Run: headless pygame with SDL's dummy video driver; simulated clock (each Clock.tick advances the game by its frame time, no real sleeping); random seed 0; keys injected as events and as key.get_pressed() state; no mouse input.
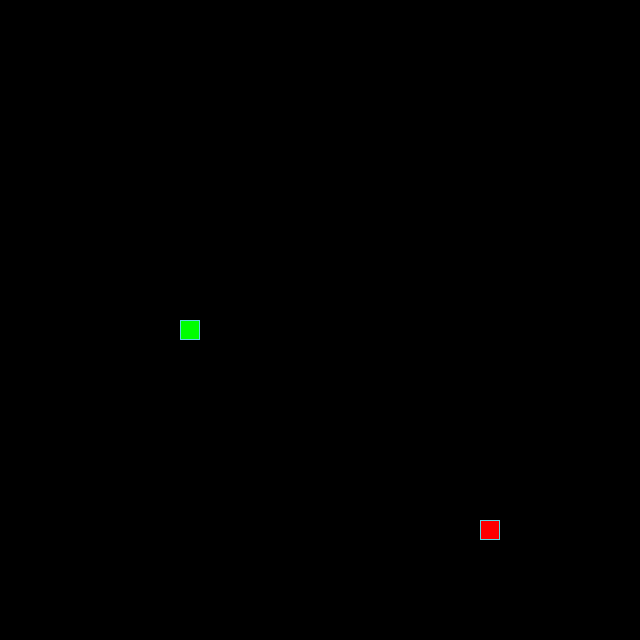
Frame 1 of 4 · flips 1–60 · no input
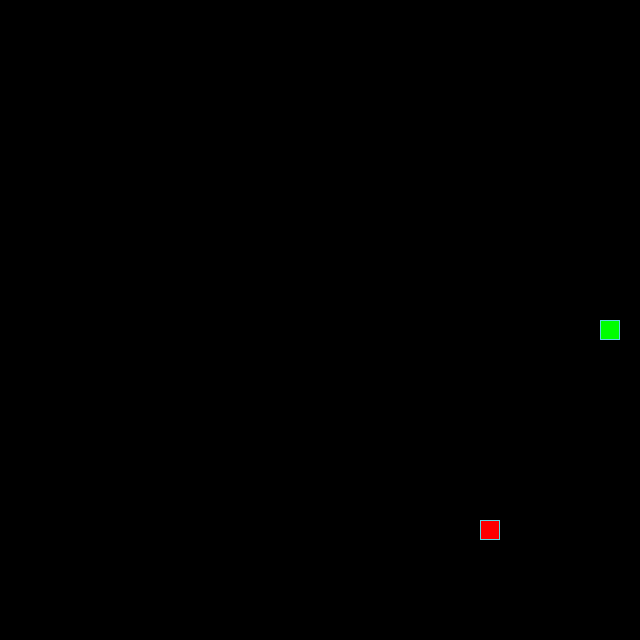
Frame 2 of 4 · flips 61–180 · tapped SPACE, RETURN · held RIGHT (→), D
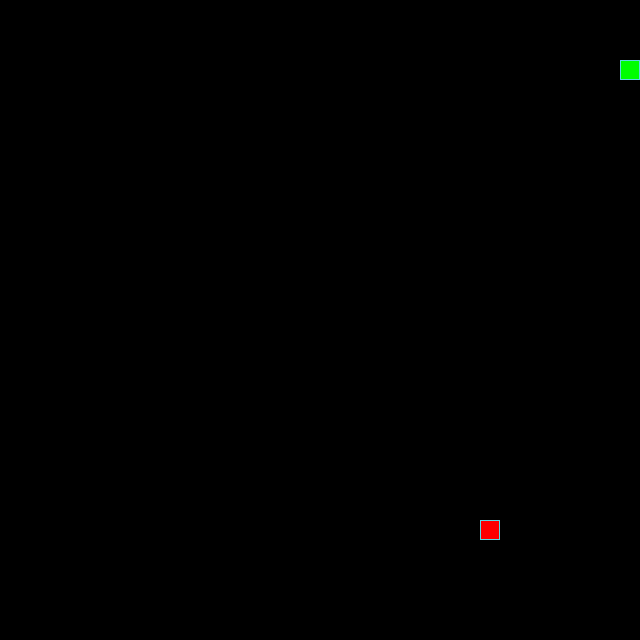
Frame 3 of 4 · flips 181–300 · held DOWN (↓), S
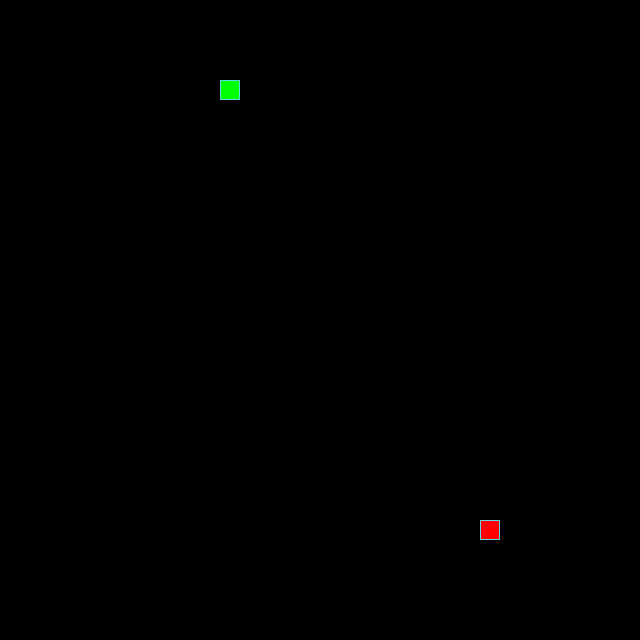
Frame 4 of 4 · flips 301–420 · held LEFT (←), A, UP (↑), W

The pygame program that drew these frames:

from random import choice, randint

import pygame

# Константы для размеров поля и сетки:
SCREEN_WIDTH, SCREEN_HEIGHT = 640, 640
GRID_SIZE = 20
GRID_WIDTH = SCREEN_WIDTH // GRID_SIZE
GRID_HEIGHT = SCREEN_HEIGHT // GRID_SIZE

# Направления движения:
UP = (0, -1)
DOWN = (0, 1)
LEFT = (-1, 0)
RIGHT = (1, 0)

# Цвет фона - черный:
BOARD_BACKGROUND_COLOR = (0, 0, 0)

# Цвет границы ячейки
BORDER_COLOR = (93, 216, 228)

# Цвет яблока
APPLE_COLOR = (255, 0, 0)

# Цвет змейки
SNAKE_COLOR = (0, 255, 0)

# Скорость движения змейки:
SPEED = 10

# Настройка игрового окна:
screen = pygame.display.set_mode((SCREEN_WIDTH, SCREEN_HEIGHT), 0, 32)

# Заголовок окна игрового поля:
pygame.display.set_caption('Змейка')

# Настройка времени:
clock = pygame.time.Clock()


# Общий класс игровых объектов
class GameObject():
    def __init__(self):
        self.position = None
        self.body_color = None

    def draw(self):
        pass    


# Класс игрового элемента - Яблоко
class Apple(GameObject):

    def __init__(self):
        self.body_color = APPLE_COLOR
        self.position = (randint(0, GRID_WIDTH - 1) * GRID_SIZE,
                         randint(0, GRID_HEIGHT - 1) * GRID_SIZE)

    def randomize_position(self):
        self.position = (randint(0, GRID_WIDTH - 1) * GRID_SIZE,
                         randint(0, GRID_HEIGHT - 1) * GRID_SIZE)
    
    # Метод draw класса Apple
    def draw(self):
        rect = pygame.Rect(self.position, (GRID_SIZE, GRID_SIZE))
        pygame.draw.rect(screen, self.body_color, rect)
        pygame.draw.rect(screen, BORDER_COLOR, rect, 1)


# Класс игрового элемента - Змейка
class Snake(GameObject):
    
    def __init__(self):
        self.length = 1
        self.last = None
        self.body_color = SNAKE_COLOR
        self.positions = [(GRID_WIDTH // 2 * GRID_SIZE,
                          GRID_HEIGHT // 2 * GRID_SIZE)]
        self.direction = RIGHT
        self.next_direction = RIGHT

    def reset(self):
        self.clear_dead()
        self.length = 1
        self.positions = [(GRID_WIDTH // 2 * GRID_SIZE,
                          GRID_HEIGHT // 2 * GRID_SIZE)]
        self.direction = RIGHT
        self.next_direction = RIGHT
    
    def grow(self, next_loc):
        self.positions.insert(0, next_loc)

    # Метод совершения движения
    def move(self, next_loc):
        self.positions.insert(0, next_loc)
        self.last = self.positions.pop()

    def get_head_position(self):
        return self.positions[0]
    
    def next_cell(self):
        [temp_x, temp_y] = list(self.get_head_position())
        temp_change = [GRID_SIZE * x for x in self.direction]
        temp_x += temp_change[0]
        temp_y += temp_change[1]
        if temp_x < 0:
            temp_x = SCREEN_WIDTH
        elif temp_x > GRID_WIDTH * GRID_SIZE:
            temp_x = 0
        if temp_y < 0:
            temp_y = SCREEN_HEIGHT
        elif temp_y > GRID_HEIGHT * GRID_SIZE:
            temp_y = 0    
        
        return (temp_x, temp_y)
    
    def collision(self):
        if len(self.positions) > 1:
            if self.positions[0] in self.positions[1:]:
                return True
            else:
                return False  # CHANGE!!!!!!
        else:
            return False
              
    # Метод draw класса Snake
    def draw(self):
        for position in self.positions[:-1]:
            rect = (pygame.Rect(position, (GRID_SIZE, GRID_SIZE)))
            pygame.draw.rect(screen, self.body_color, rect)
            pygame.draw.rect(screen, BORDER_COLOR, rect, 1)

        # Отрисовка головы змейки
        head_rect = pygame.Rect(self.positions[0], (GRID_SIZE, GRID_SIZE))
        pygame.draw.rect(screen, self.body_color, head_rect)
        pygame.draw.rect(screen, BORDER_COLOR, head_rect, 1)

        # Затирание последнего сегмента
        if self.last:
            last_rect = pygame.Rect(self.last, (GRID_SIZE, GRID_SIZE))
            pygame.draw.rect(screen, BOARD_BACKGROUND_COLOR, last_rect)

    def clear_dead(self):
        for position in self.positions[:]:
            rect = (pygame.Rect(position, (GRID_SIZE, GRID_SIZE)))
            pygame.draw.rect(screen, BOARD_BACKGROUND_COLOR, rect)

    # Метод обновления направления после нажатия на кнопку
    def update_direction(self):
        if self.next_direction:
            self.direction = self.next_direction
            self.next_direction = None



                
def main():

    # Инициализация PyGame:
    pygame.init()

    # Тут нужно создать экземпляры классов.
    snake = Snake()
    apple = Apple()

    while True:
        clock.tick(SPEED)
        handle_keys(snake)
        snake.update_direction()
        snake.draw()
        apple.draw()
        if snake.get_head_position() == apple.position:
            snake.grow(snake.next_cell())
            apple.randomize_position()
        else:
            snake.move(snake.next_cell())
        
        if snake.collision():
            snake.reset()
        pygame.display.update()
    



# Функция обработки действий пользователя
def handle_keys(game_object):
    for event in pygame.event.get():
        if event.type == pygame.QUIT:
            pygame.quit()
            raise SystemExit
        elif event.type == pygame.KEYDOWN:
            if event.key == pygame.K_UP and game_object.direction != DOWN:
                game_object.next_direction = UP
            elif event.key == pygame.K_DOWN and game_object.direction != UP:
                game_object.next_direction = DOWN
            elif event.key == pygame.K_LEFT and game_object.direction != RIGHT:
                game_object.next_direction = LEFT
            elif event.key == pygame.K_RIGHT and game_object.direction != LEFT:
                game_object.next_direction = RIGHT

if __name__ == '__main__':
    main()
